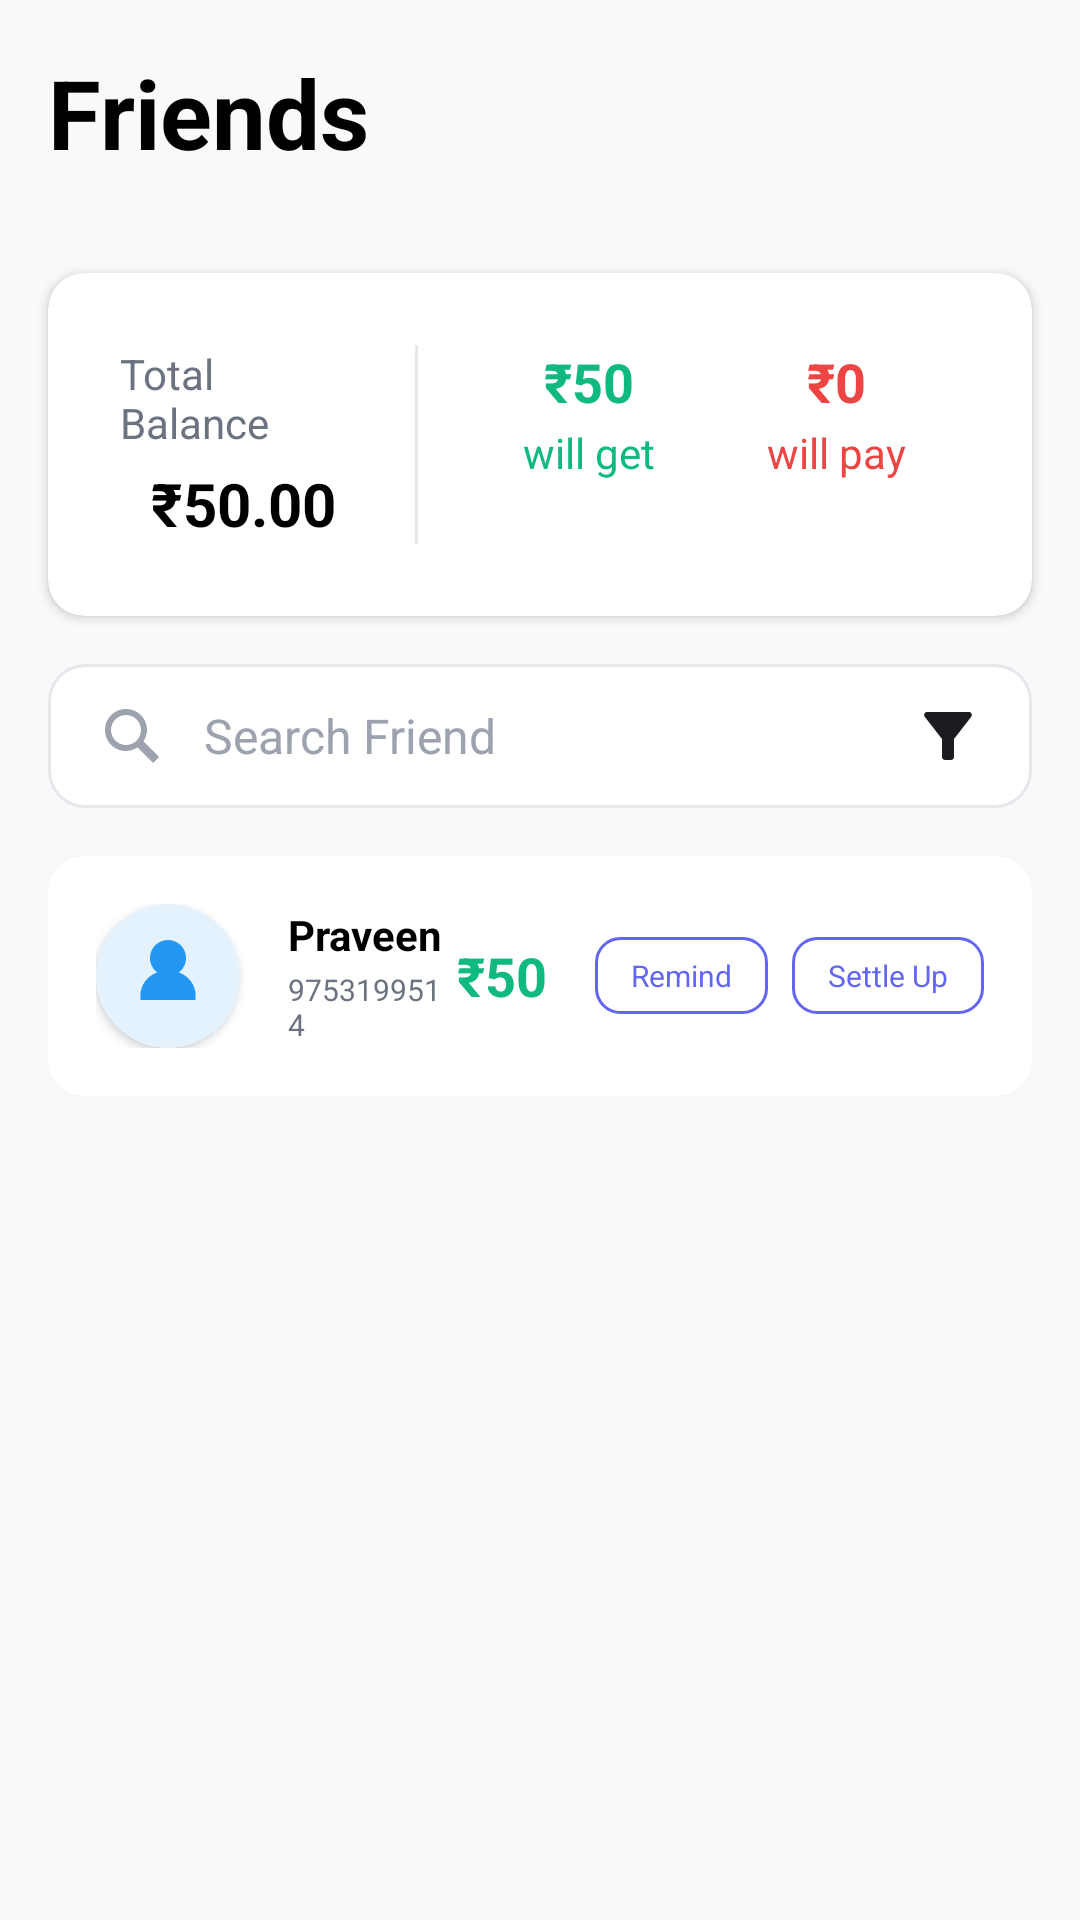

This screen was rendered from an Android layout file. Write that file and the resources it references.
<!-- AndroidManifest.xml: application theme Theme.ShareFair -->
<!-- res/layout/fragment_friends.xml -->
<?xml version="1.0" encoding="utf-8"?>
<RelativeLayout xmlns:android="http://schemas.android.com/apk/res/android"
    xmlns:app="http://schemas.android.com/apk/res-auto"
    android:layout_width="match_parent"
    android:layout_height="match_parent"
    android:background="#F8F9FA">


    
    <LinearLayout
        android:id="@+id/contentLayout"
        android:layout_width="match_parent"
        android:layout_height="match_parent"
        android:orientation="vertical">

        
        <LinearLayout
            android:layout_width="match_parent"
            android:layout_height="wrap_content"
            android:gravity="center_vertical"
            android:orientation="horizontal"
            android:padding="16dp">

            <TextView
                android:layout_width="0dp"
                android:layout_height="wrap_content"
                android:layout_weight="1"
                android:text="Friends"
                android:textColor="#000000"
                android:textSize="32sp"
                android:textStyle="bold" />
        </LinearLayout>

        
        <androidx.cardview.widget.CardView
            android:layout_width="match_parent"
            android:layout_height="wrap_content"
            android:layout_margin="16dp"
            app:cardCornerRadius="12dp"
            app:cardElevation="2dp">

            <LinearLayout
                android:layout_width="match_parent"
                android:layout_height="wrap_content"
                android:orientation="horizontal"
                android:padding="24dp">

                
                <LinearLayout
                    android:layout_width="0dp"
                    android:layout_height="wrap_content"
                    android:layout_weight="1"
                    android:orientation="vertical"
                    android:gravity="center">

                    <TextView
                        android:layout_width="wrap_content"
                        android:layout_height="wrap_content"
                        android:text="Total Balance"
                        android:textSize="14sp"
                        android:textColor="#6B7280"
                        android:layout_marginBottom="4dp" />

                    <TextView
                        android:layout_width="wrap_content"
                        android:layout_height="wrap_content"
                        android:text="₹50.00"
                        android:textSize="20sp"
                        android:textColor="#000000"
                        android:textStyle="bold" />
                </LinearLayout>

                
                <View
                    android:layout_width="1dp"
                    android:layout_height="match_parent"
                    android:background="#E5E7EB"
                    android:layout_marginStart="16dp"
                    android:layout_marginEnd="16dp" />

                
                <LinearLayout
                    android:layout_width="0dp"
                    android:layout_height="wrap_content"
                    android:layout_weight="1"
                    android:orientation="vertical"
                    android:gravity="center">

                    <TextView
                        android:layout_width="wrap_content"
                        android:layout_height="wrap_content"
                        android:text="₹50"
                        android:textSize="18sp"
                        android:textColor="#10B981"
                        android:textStyle="bold"
                        android:layout_marginBottom="2dp" />

                    <TextView
                        android:layout_width="wrap_content"
                        android:layout_height="wrap_content"
                        android:text="will get"
                        android:textSize="14sp"
                        android:textColor="#10B981" />
                </LinearLayout>

                
                <LinearLayout
                    android:layout_width="0dp"
                    android:layout_height="wrap_content"
                    android:layout_weight="1"
                    android:orientation="vertical"
                    android:gravity="center">

                    <TextView
                        android:layout_width="wrap_content"
                        android:layout_height="wrap_content"
                        android:text="₹0"
                        android:textSize="18sp"
                        android:textColor="#EF4444"
                        android:textStyle="bold"
                        android:layout_marginBottom="2dp" />

                    <TextView
                        android:layout_width="wrap_content"
                        android:layout_height="wrap_content"
                        android:text="will pay"
                        android:textSize="14sp"
                        android:textColor="#EF4444" />
                </LinearLayout>
            </LinearLayout>
        </androidx.cardview.widget.CardView>

        
        <LinearLayout
            android:layout_width="match_parent"
            android:layout_height="wrap_content"
            android:layout_marginStart="16dp"
            android:layout_marginEnd="16dp"
            android:layout_marginBottom="16dp"
            android:background="@drawable/search_background"
            android:orientation="horizontal"
            android:gravity="center_vertical"
            android:paddingStart="16dp"
            android:paddingEnd="16dp"
            android:paddingTop="12dp"
            android:paddingBottom="12dp">

            <ImageView
                android:layout_width="24dp"
                android:layout_height="24dp"
                android:src="@drawable/ic_search"
                android:layout_marginEnd="12dp" />

            <EditText
                android:layout_width="0dp"
                android:layout_height="wrap_content"
                android:layout_weight="1"
                android:hint="Search Friend"
                android:textColorHint="#9CA3AF"
                android:background="@null"
                android:textSize="16sp" />

            <ImageView
                android:layout_width="24dp"
                android:layout_height="24dp"
                android:src="@drawable/ic_filter"
                android:layout_marginStart="8dp" />
        </LinearLayout>

        
        <ScrollView
            android:layout_width="match_parent"
            android:layout_height="0dp"
            android:layout_weight="1">

            <LinearLayout
                android:layout_width="match_parent"
                android:layout_height="wrap_content"
                android:orientation="vertical"
                android:paddingStart="16dp"
                android:paddingEnd="16dp">

                
                <androidx.cardview.widget.CardView
                    android:layout_width="match_parent"
                    android:layout_height="wrap_content"
                    android:layout_marginBottom="12dp"
                    app:cardCornerRadius="12dp"
                    app:cardElevation="1dp">

                    <LinearLayout
                        android:layout_width="match_parent"
                        android:layout_height="wrap_content"
                        android:gravity="center_vertical"
                        android:orientation="horizontal"
                        android:padding="16dp">

                        <androidx.cardview.widget.CardView
                            android:layout_width="48dp"
                            android:layout_height="48dp"
                            android:layout_marginEnd="16dp"
                            app:cardCornerRadius="25dp">

                            <ImageView
                                android:layout_width="match_parent"
                                android:layout_height="match_parent"
                                android:contentDescription="Friend Profile"
                                android:src="@drawable/profile" />
                        </androidx.cardview.widget.CardView>

                        <LinearLayout
                            android:layout_width="0dp"
                            android:layout_height="wrap_content"
                            android:layout_weight="1"
                            android:orientation="vertical">

                            <TextView
                                android:layout_width="wrap_content"
                                android:layout_height="wrap_content"
                                android:text="Praveen"
                                android:textColor="#000000"
                                android:textSize="14sp"
                                android:textStyle="bold" />

                            <TextView
                                android:layout_width="wrap_content"
                                android:layout_height="wrap_content"
                                android:layout_marginTop="2dp"
                                android:text="9753199514"
                                android:textColor="#6B7280"
                                android:textSize="10sp" />
                        </LinearLayout>

                        <TextView
                            android:layout_width="wrap_content"
                            android:layout_height="wrap_content"
                            android:layout_marginEnd="16dp"
                            android:text="₹50"
                            android:textColor="#10B981"
                            android:textSize="18sp"
                            android:textStyle="bold" />

                        <LinearLayout
                            android:layout_width="wrap_content"
                            android:layout_height="wrap_content"
                            android:orientation="horizontal">

                            <TextView
                                android:layout_width="wrap_content"
                                android:layout_height="wrap_content"
                                android:layout_marginEnd="8dp"
                                android:background="@drawable/button_outline_background"
                                android:paddingHorizontal="12dp"
                                android:paddingVertical="6dp"
                                android:text="Remind"
                                android:textColor="#6366F1"
                                android:textSize="10sp" />

                            <TextView
                                android:layout_width="wrap_content"
                                android:layout_height="wrap_content"
                                android:background="@drawable/button_outline_background"
                                android:paddingHorizontal="12dp"
                                android:paddingVertical="6dp"
                                android:text="Settle Up"
                                android:textColor="#6366F1"
                                android:textSize="10sp" />
                        </LinearLayout>
                    </LinearLayout>
                </androidx.cardview.widget.CardView>
            </LinearLayout>

        </ScrollView>
    </LinearLayout>

</RelativeLayout>
<!-- resources referenced by this layout -->
<resources>
  <!-- drawable button_outline_background (drawable) -->
  <?xml version="1.0" encoding="utf-8"?>
  <shape xmlns:android="http://schemas.android.com/apk/res/android"
      android:shape="rectangle">
      <solid android:color="#FFFFFF" />
      <stroke android:width="1dp" android:color="#6366F1" />
      <corners android:radius="8dp" />
  </shape>
  <!-- drawable ic_filter (drawable) -->
  <vector xmlns:android="http://schemas.android.com/apk/res/android"
      android:width="24dp"
      android:height="24dp"
      android:viewportWidth="24"
      android:viewportHeight="24"
      android:tint="?attr/colorOnSurface">
      <path
          android:fillColor="@android:color/white"
          android:pathData="M4.25,5.61C6.27,8.2 10,13 10,13v6c0,0.55 0.45,1 1,1h2c0.55,0 1,-0.45 1,-1v-6c0,0 3.72,-4.8 5.74,-7.39C20.25,4.95 19.78,4 18.95,4H5.04C4.21,4 3.74,4.95 4.25,5.61z"/>
  </vector>
  <!-- drawable ic_search (drawable) -->
  <?xml version="1.0" encoding="utf-8"?>
  <vector xmlns:android="http://schemas.android.com/apk/res/android"
      android:width="24dp"
      android:height="24dp"
      android:viewportWidth="24"
      android:viewportHeight="24">
      <path
          android:fillColor="#9CA3AF"
          android:pathData="M21,19l-5.154,-5.154C16.543,12.565 17,11.329 17,10c0,-3.866 -3.134,-7 -7,-7s-7,3.134 -7,7s3.134,7 7,7c1.329,0 2.565,-0.457 3.846,-1.154L19,21L21,19zM5,10c0,-2.757 2.243,-5 5,-5s5,2.243 5,5s-2.243,5 -5,5S5,12.757 5,10z" />
  </vector>
  <!-- drawable profile (drawable) -->
  <?xml version="1.0" encoding="utf-8"?>
  <vector xmlns:android="http://schemas.android.com/apk/res/android"
      android:width="60dp"
      android:height="60dp"
      android:viewportWidth="60"
      android:viewportHeight="60">
      <path
          android:fillColor="#E3F2FD"
          android:pathData="M30,30m-30,0a30,30 0,1 1,60 0a30,30 0,1 1,-60 0" />
      <path
          android:fillColor="#2196F3"
          android:pathData="M30,15c-4.14,0 -7.5,3.36 -7.5,7.5c0,2.48 1.21,4.68 3.07,6.03c-4.1,1.33 -7.07,5.13 -7.07,9.64v1.83h23v-1.83c0,-4.51 -2.97,-8.31 -7.07,-9.64c1.86,-1.35 3.07,-3.55 3.07,-6.03C37.5,18.36 34.14,15 30,15z" />
  </vector>
  <!-- drawable search_background (drawable) -->
  <?xml version="1.0" encoding="utf-8"?>
  <shape xmlns:android="http://schemas.android.com/apk/res/android"
      android:shape="rectangle">
      <solid android:color="#FFFFFF" />
      <corners android:radius="12dp" />
      <stroke android:width="1dp" android:color="#E5E7EB" />
  </shape>
  <style name="Theme.ShareFair" parent="Base.Theme.ShareFair" />
  <style name="Base.Theme.ShareFair" parent="Theme.Material3.DayNight.NoActionBar">
          
          
      </style>
</resources>
